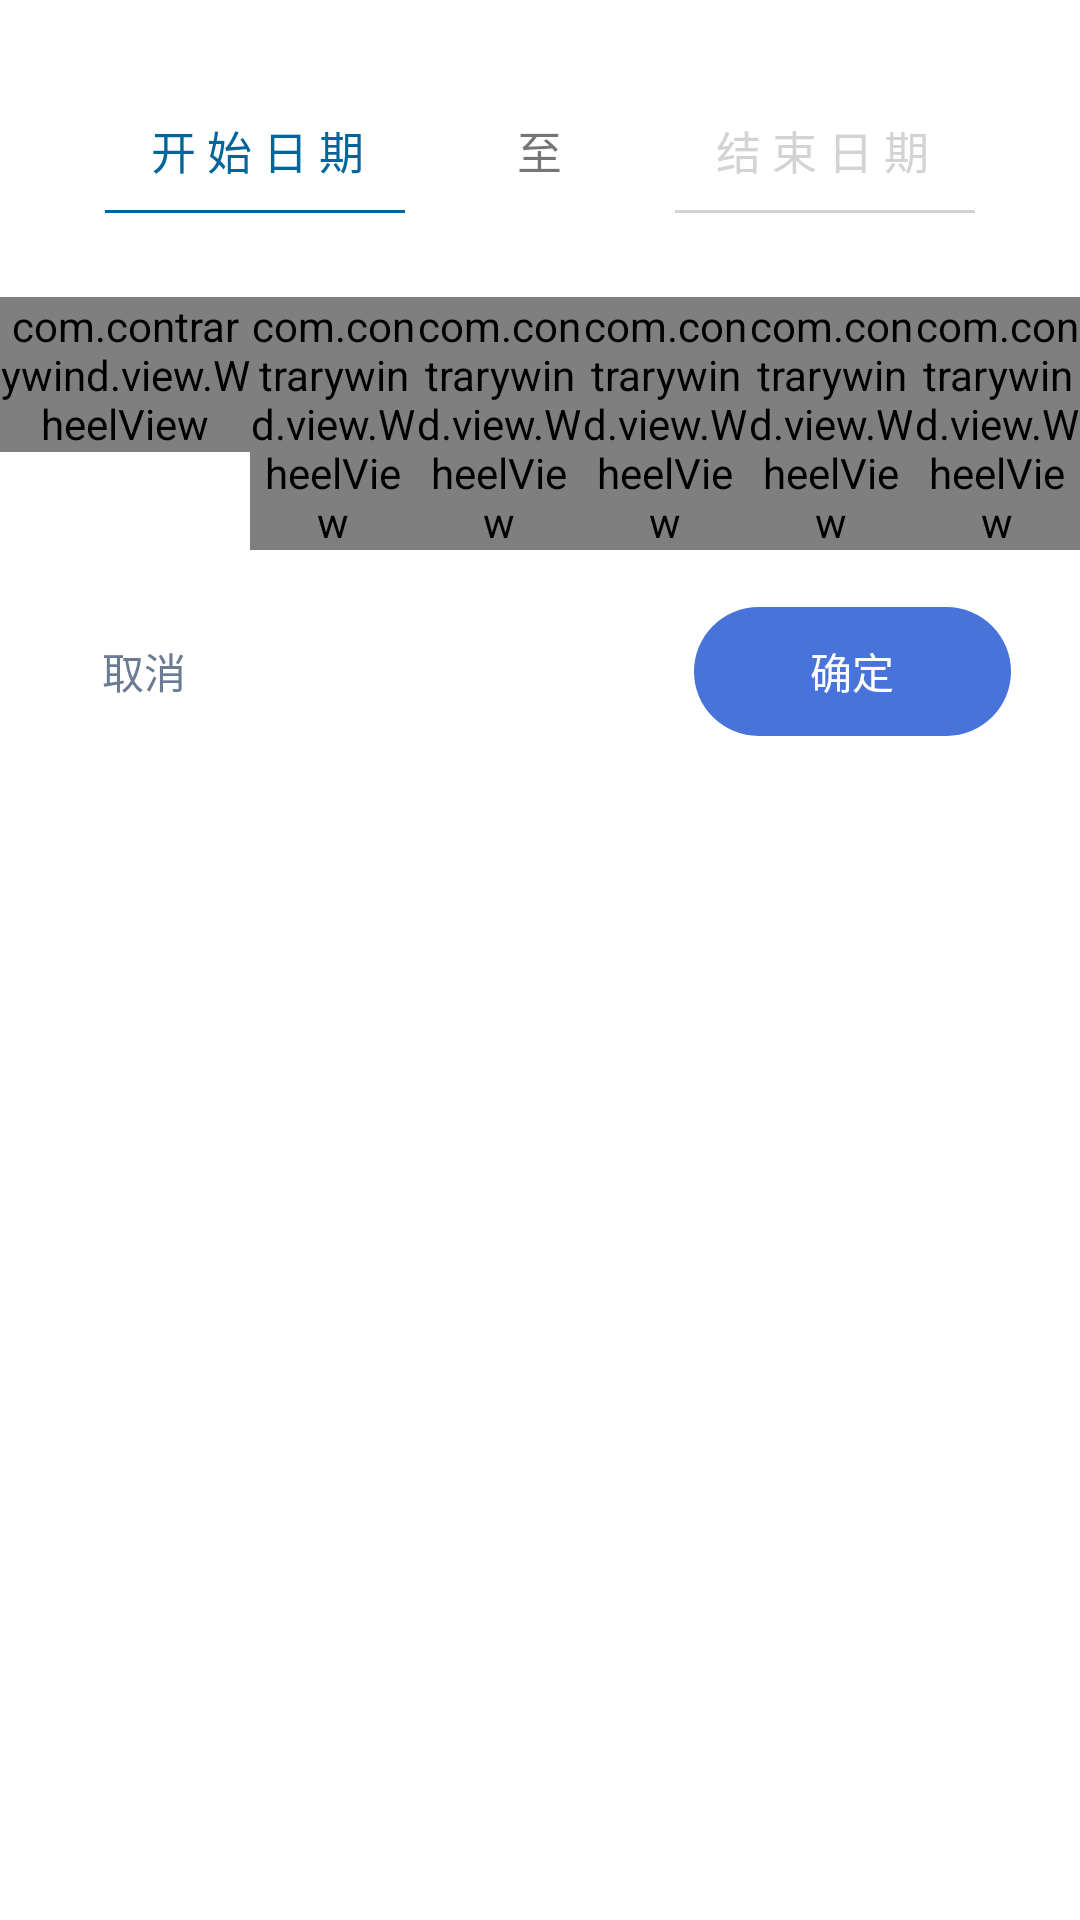

Here is an Android app screen rendered from its layout file. Give the layout XML and the strings, colors and styles it references.
<!-- AndroidManifest.xml: application theme AppTheme -->
<!-- res/layout/choose_time.xml -->
<?xml version="1.0" encoding="utf-8"?>
<LinearLayout xmlns:android="http://schemas.android.com/apk/res/android"
    xmlns:app="http://schemas.android.com/apk/res-auto"
    android:layout_width="wrap_content"
    android:layout_height="wrap_content"
    android:orientation="vertical"
    android:paddingVertical="20dp"
    android:background="@color/white"
    android:layout_gravity="center_horizontal">

    <LinearLayout
        android:layout_width="fill_parent"
        android:layout_height="wrap_content"
        android:orientation="horizontal"
        android:layout_gravity="center"
        android:gravity="center">

        <TextView
            android:layout_width="wrap_content"
            android:layout_height="wrap_content"
            android:text="         "/>

    </LinearLayout>

    <LinearLayout
        android:layout_width="fill_parent"
        android:layout_height="wrap_content"
        android:orientation="horizontal"
        android:layout_gravity="center"
        android:gravity="center">

        <TextView
            android:gravity="center"
            android:id="@+id/startTime"
            android:layout_width="100dp"
            android:layout_height="wrap_content"
            android:text="开 始 日 期"
            android:textSize="15sp"
            android:textColor="#006699"/>

        <TextView
            android:layout_width="wrap_content"
            android:layout_height="wrap_content"
            android:text="           "/>

        <TextView
            android:gravity="center"
            android:layout_width="wrap_content"
            android:layout_height="wrap_content"
            android:text="至"
            android:textSize="15sp"/>


        <TextView
            android:layout_width="wrap_content"
            android:layout_height="wrap_content"
            android:text="           "/>

        <TextView
            android:gravity="center"
            android:id="@+id/endTime"
            android:layout_width="100dp"
            android:layout_height="wrap_content"
            android:text="结 束 日 期"
            android:textSize="15sp"
            android:textColor="#d3d3d3"/>

    </LinearLayout>

    <LinearLayout
        android:layout_width="fill_parent"
        android:layout_height="wrap_content"
        android:orientation="horizontal"
        android:layout_gravity="center"
        android:gravity="center">

        <ImageView
            android:id="@+id/startImage"
            android:layout_width="100dp"
            android:layout_height="1dp"
            android:background="@drawable/blue_5dp_line"/>

        <TextView
            android:layout_width="wrap_content"
            android:layout_height="wrap_content"
            android:text="                           "/>

        <ImageView
            android:id="@+id/endImage"
            android:layout_width="100dp"
            android:layout_height="1dp"
            android:background="@drawable/gray_5dp_line"/>

    </LinearLayout>

    <LinearLayout
        android:layout_width="fill_parent"
        android:layout_height="wrap_content"
        android:orientation="horizontal"
        android:layout_gravity="center"
        android:gravity="center">

        <TextView
            android:layout_width="wrap_content"
            android:layout_height="wrap_content"
            android:text="         "/>

    </LinearLayout>


    
    <LinearLayout
        android:id="@+id/timepicker"
        android:layout_width="fill_parent"
        android:layout_height="wrap_content"
        android:orientation="horizontal">

        <com.contrarywind.view.WheelView
            android:id="@+id/year"
            android:layout_width="fill_parent"
            android:layout_height="wrap_content"
            android:layout_weight="1" />

        <com.contrarywind.view.WheelView

            android:id="@+id/month"
            android:layout_width="fill_parent"
            android:layout_height="wrap_content"
            android:layout_weight="1.1" />

        <com.contrarywind.view.WheelView
            android:id="@+id/day"
            android:layout_width="fill_parent"
            android:layout_height="wrap_content"
            android:layout_weight="1.1" />

        <com.contrarywind.view.WheelView
            android:id="@+id/hour"
            android:layout_width="fill_parent"
            android:layout_height="wrap_content"
            android:layout_weight="1.1" />

        <com.contrarywind.view.WheelView
            android:id="@+id/min"
            android:layout_width="fill_parent"
            android:layout_height="wrap_content"
            android:layout_weight="1.1" />

        <com.contrarywind.view.WheelView
            android:id="@+id/second"
            android:layout_width="fill_parent"
            android:layout_height="wrap_content"
            android:layout_weight="1.1" />
    </LinearLayout>

    <LinearLayout
        android:layout_width="match_parent"
        android:layout_height="wrap_content"
        android:orientation="horizontal"
        android:layout_gravity="center"
        android:gravity="center">

        <TextView
            android:layout_width="wrap_content"
            android:layout_height="wrap_content"
            android:text="         "/>

    </LinearLayout>

    <RelativeLayout
        android:layout_width="fill_parent"
        android:layout_height="wrap_content"
        android:orientation="horizontal"
        android:layout_gravity="center"
        android:gravity="center">

        <TextView
            android:layout_marginLeft="34dp"
            android:textColor="#6B7B94"
            android:layout_centerVertical="true"
            android:layout_alignParentLeft="true"
            android:id="@+id/nosure"
            android:layout_width="wrap_content"
            android:layout_height="wrap_content"
            android:text="取消"
            android:textSize="14sp"
            android:background="@null"/>
        <TextView
            android:layout_marginRight="23dp"
            android:layout_alignParentRight="true"
            android:id="@+id/sure"
            android:gravity="center"
            android:layout_centerVertical="true"
            android:text="确定"
            android:textSize="14sp"
            android:textColor="#ffffff"
            android:background="@drawable/blue_15dp_corner"
            android:layout_width="105.5dp"
            android:layout_height="43dp" />

    </RelativeLayout>

</LinearLayout>
<!-- resources referenced by this layout -->
<resources>
  <color name="white">#ffffff</color>
  <!-- drawable blue_15dp_corner (drawable) -->
  <?xml version="1.0" encoding="utf-8"?>
  <shape xmlns:android="http://schemas.android.com/apk/res/android">
  
      <corners android:radius="50dp"/>
      <solid android:color="#4873DA" ></solid>
  
  </shape>
  <!-- drawable blue_5dp_line (drawable-v24) -->
  <?xml version="1.0" encoding="utf-8"?>
  <shape xmlns:android="http://schemas.android.com/apk/res/android">
  
      <solid android:color="#006699" ></solid>
      <size
          android:width="80dp"
          android:height="5dp" />
  
  </shape>
  <!-- drawable gray_5dp_line (drawable-v24) -->
  <?xml version="1.0" encoding="utf-8"?>
  <shape xmlns:android="http://schemas.android.com/apk/res/android">
  
      <solid android:color="#d3d3d3" ></solid>
      <size
          android:width="80dp"
          android:height="5dp" />
  
  </shape>
  <style name="AppTheme" parent="Theme.AppCompat.Light.DarkActionBar">
          
          <item name="colorPrimary">@color/colorPrimary</item>
          <item name="colorPrimaryDark">@color/colorPrimaryDark</item>
          <item name="colorAccent">@color/colorAccent</item>
      </style>
  <color name="colorPrimary">@color/main_gray</color>
  <color name="colorPrimaryDark">@color/main_gray</color>
  <color name="colorAccent">@color/main_gray</color>
  <color name="main_gray">#f7f7f7</color>
</resources>
